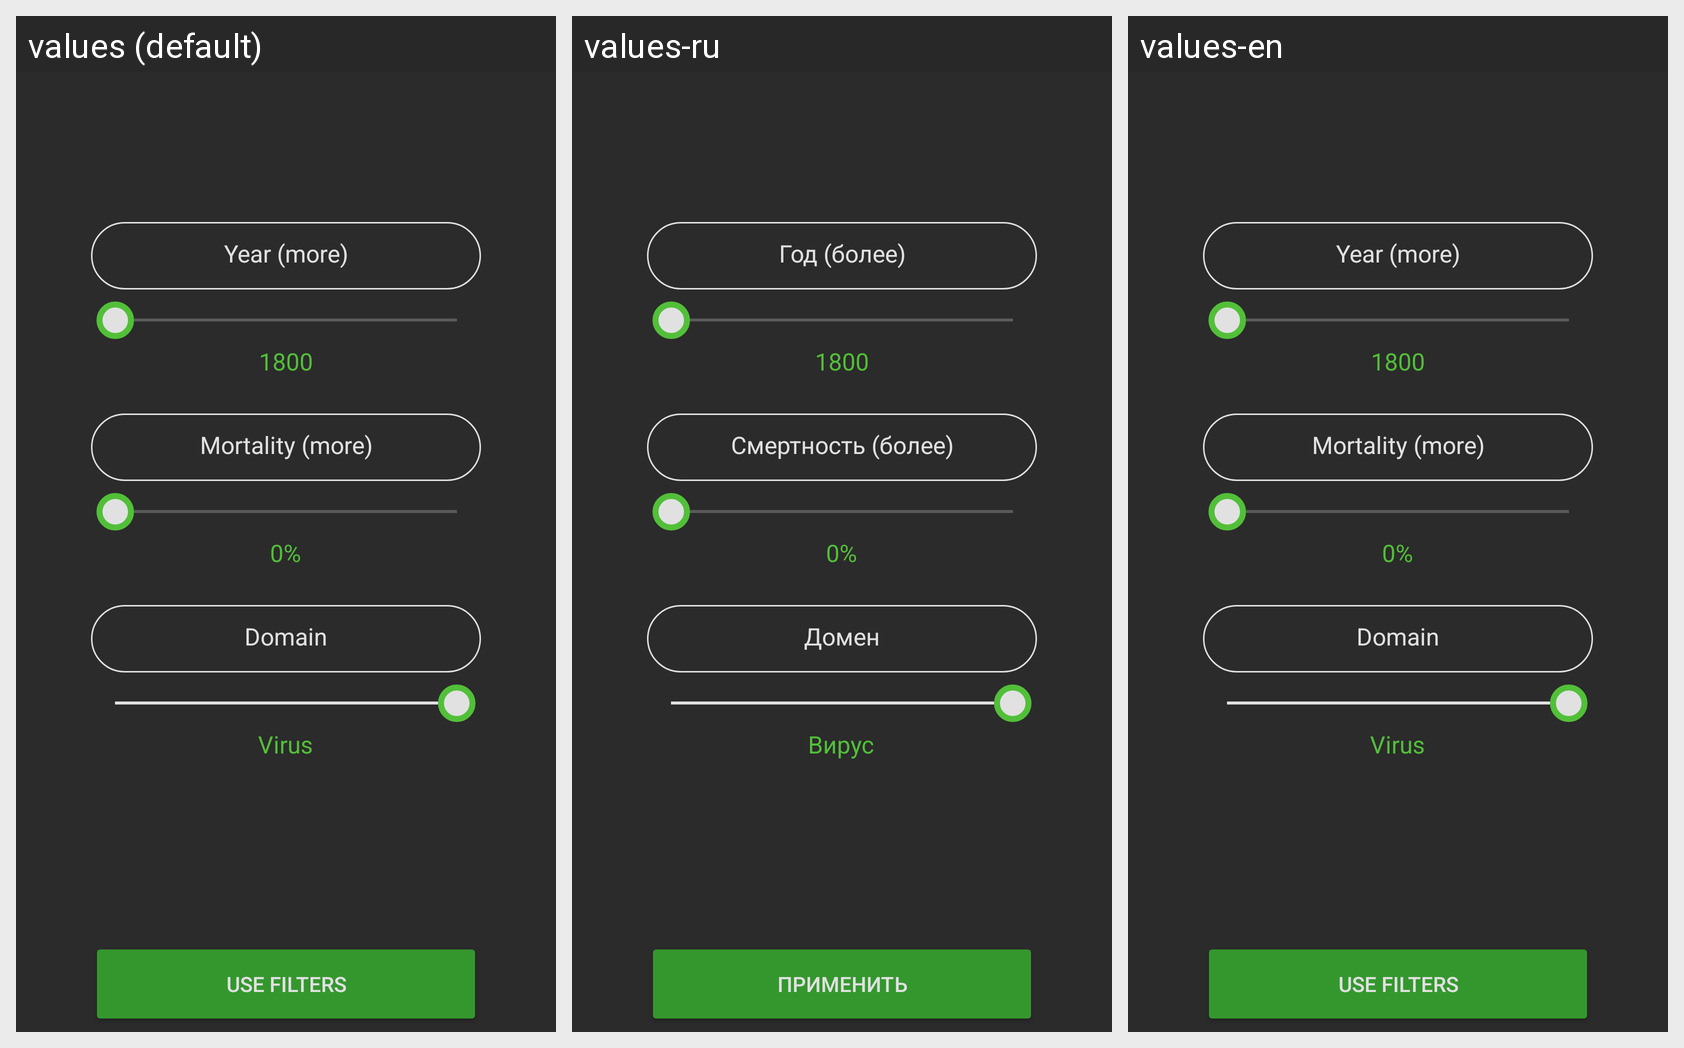

For this localized Android screen grid, give each drawn string resource with its value in every locale shown.
Android screen res/layout/activity_filter.xml rendered under 3 locales, left to right: values (default), values-ru, values-en. Device: Nexus 5 (rendered at 1080×1920; each locale shown at half size, 540×960, under a caption strip naming it); theme Theme.Viruses.
Strings drawn on this screen, with the default value and each locale's value (text and hints the layout hard-codes appear in the picture but are not listed):

filterUse
  values: Use filters
  values-ru: Применить
  values-en: Use filters

filterYear
  values: Year (more)
  values-ru: Год (более)
  values-en: Year (more)

filterMortality
  values: Mortality (more)
  values-ru: Смертность (более)
  values-en: Mortality (more)

editDomain
  values: Domain
  values-ru: Домен
  values-en: Domain

filterVirus
  values: Virus
  values-ru: Вирус
  values-en: Virus
